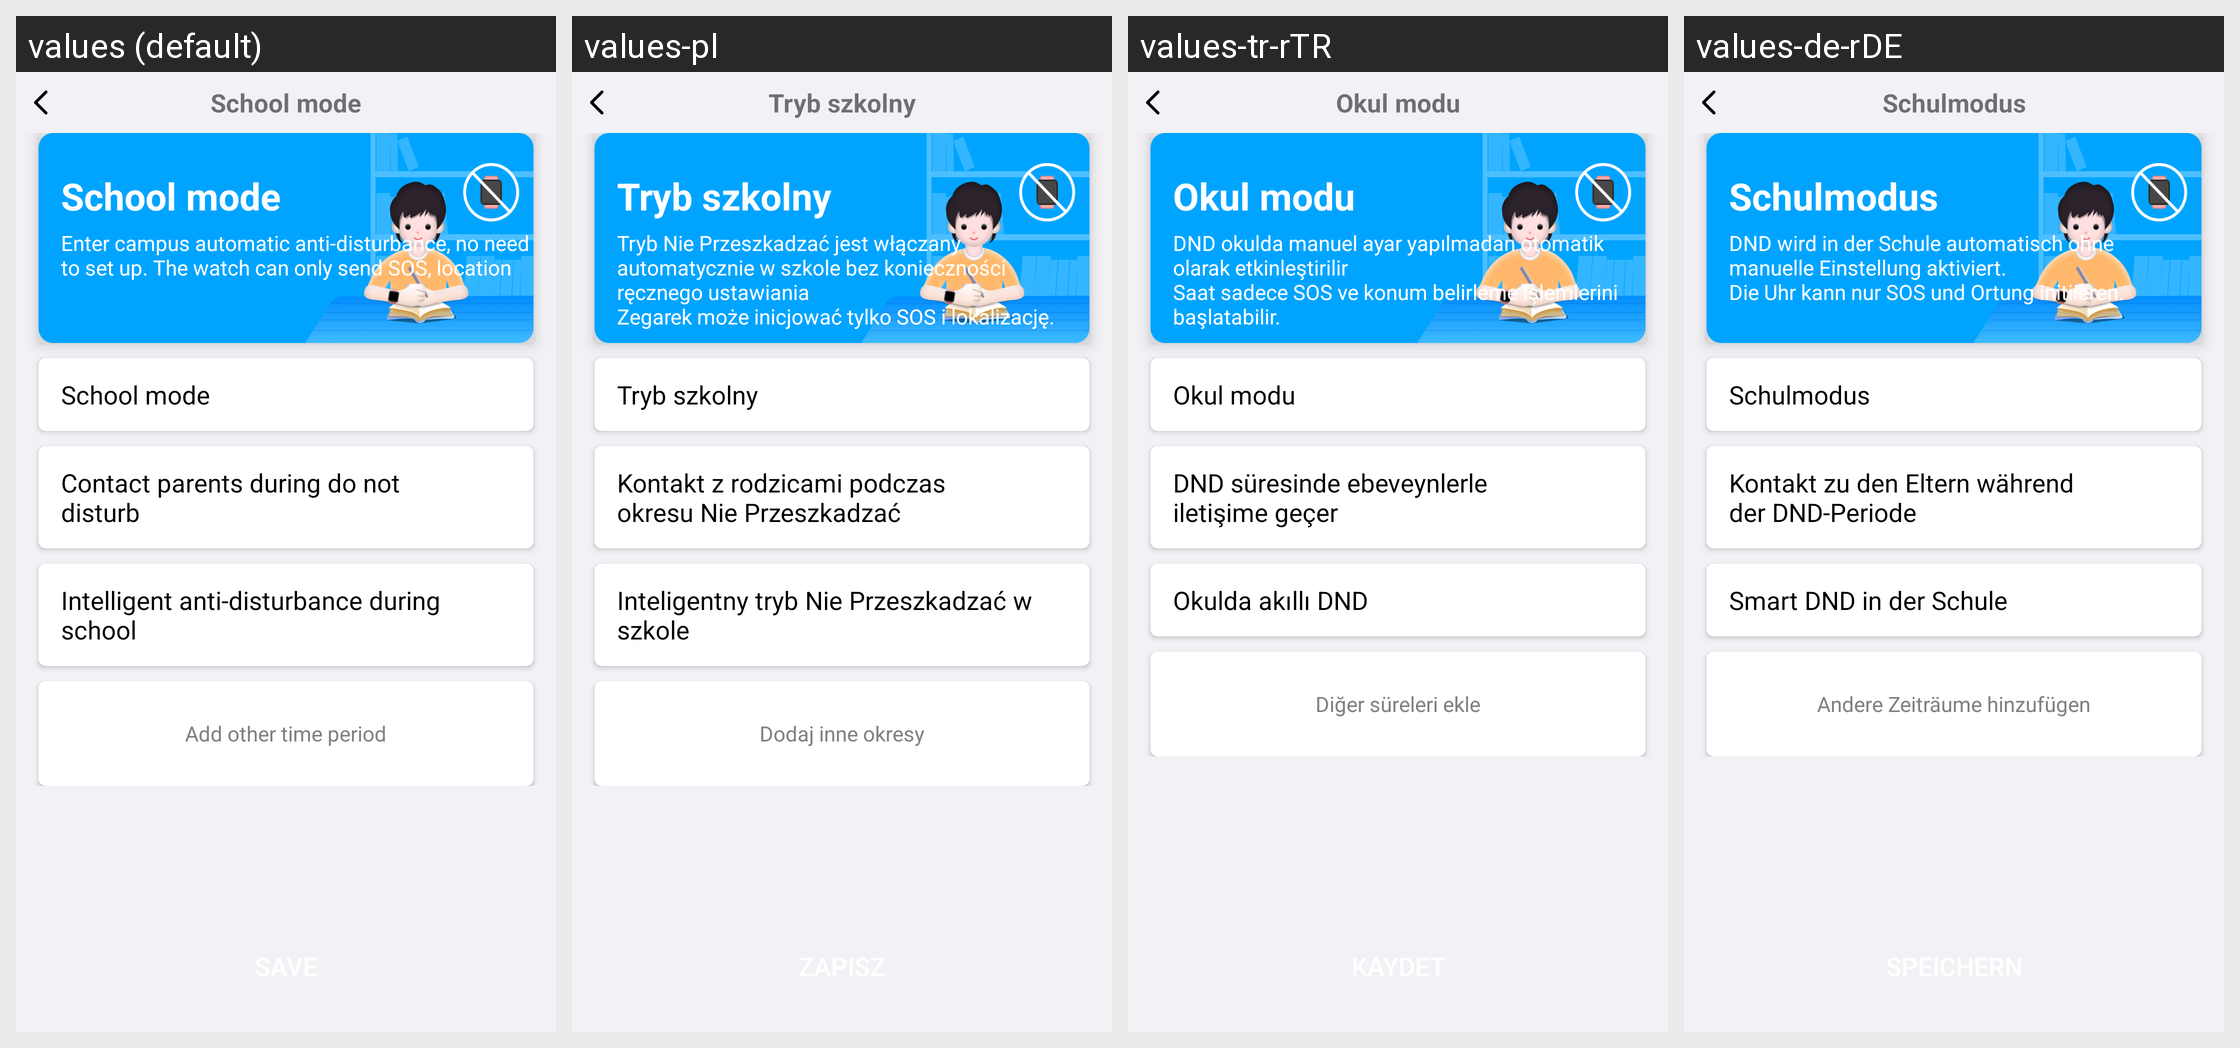

Strings drawn on this Android screen and how each of the app's shown locales translates them:
Android screen res/layout/activity_focus_time_main.xml rendered under 4 locales, left to right: values (default), values-pl, values-tr-rTR, values-de-rDE. Device: Nexus 5 (rendered at 1080×1920; each locale shown at half size, 540×960, under a caption strip naming it); theme AppCompatTheme.
Other locales in the repository, not shown: values-en, values-hi, values-ko-rKR, values-ms-rMY, values-ru, values-th, values-tl-rPH, values-vi, values-zh, values-zh-rTW.
Strings drawn on this screen, with the default value and each locale's value (text and hints the layout hard-codes, and strings that could not be matched under every locale, appear in the picture but are not listed):

setting_watch_silence
  values: School mode
  values-pl: Tryb szkolny
  values-tr-rTR: Okul modu
  values-de-rDE: Schulmodus

focustime_tips_content
  values: Enter campus automatic anti-disturbance, no need to set up. The watch can only send SOS, location
  values-pl: Tryb Nie Przeszkadzać jest włączany automatycznie w szkole bez konieczności ręcznego ustawiania 
      Zegarek może inicjować tylko SOS i lokalizację.
  values-tr-rTR: DND okulda manuel ayar yapılmadan otomatik olarak etkinleştirilir 
      Saat sadece SOS ve konum belirleme işlemlerini başlatabilir.
  values-de-rDE: DND wird in der Schule automatisch ohne manuelle Einstellung aktiviert. 
      Die Uhr kann nur SOS und Ortung initiieren.

refuse_disturb_contact_parent
  values: Contact parents during do not disturb
  values-pl: Kontakt z rodzicami podczas okresu Nie Przeszkadzać
  values-tr-rTR: DND süresinde ebeveynlerle iletişime geçer
  values-de-rDE: Kontakt zu den Eltern während der DND-Periode

focustime_auto_title
  values: Intelligent anti-disturbance during school
  values-pl: Inteligentny tryb Nie Przeszkadzać w szkole
  values-tr-rTR: Okulda akıllı DND
  values-de-rDE: Smart DND in der Schule

refuse_add_other_time_title
  values: Add other time period
  values-pl: Dodaj inne okresy
  values-tr-rTR: Diğer süreleri ekle
  values-de-rDE: Andere Zeiträume hinzufügen
